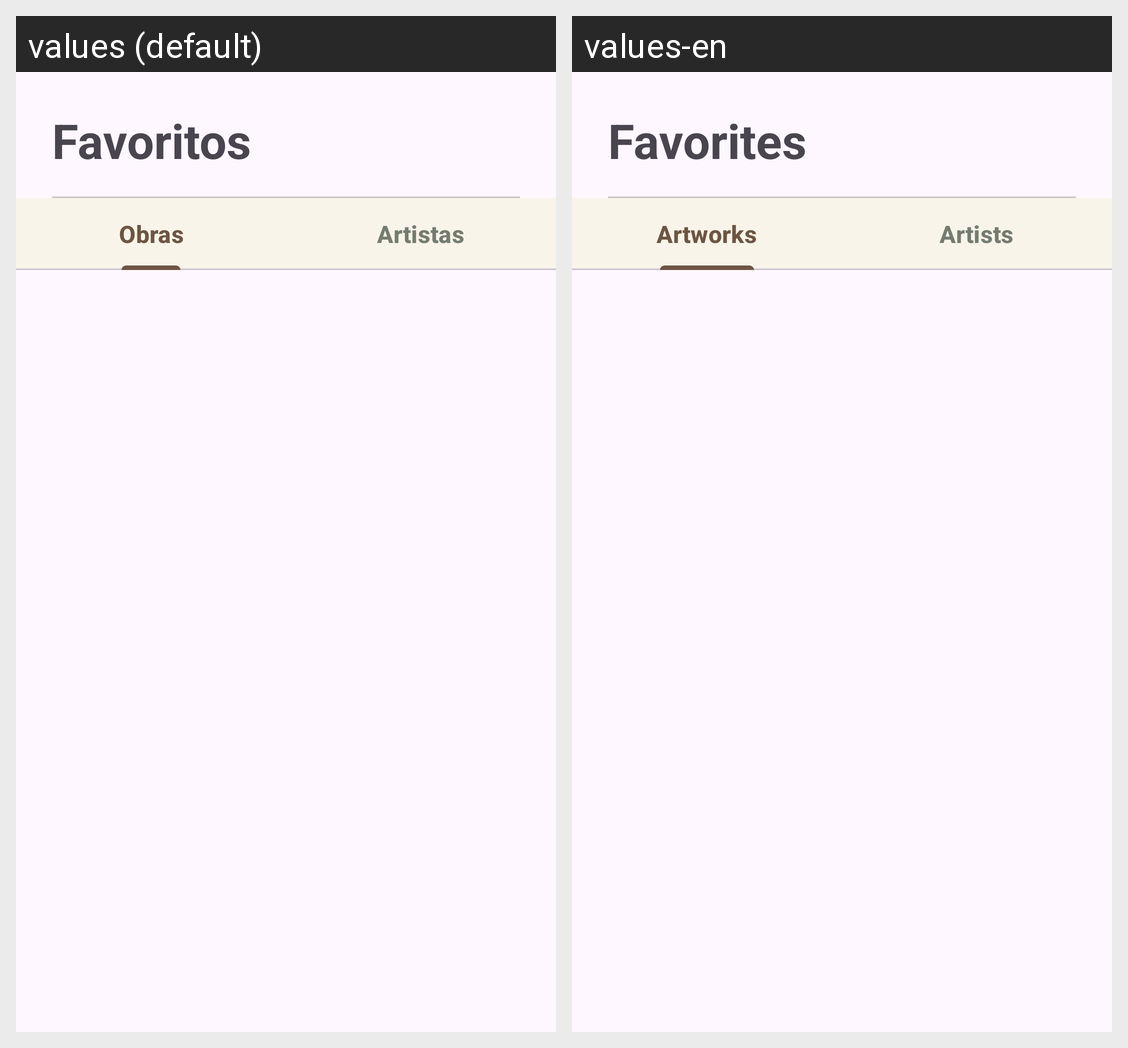

Locale-by-locale string values for the Android screen shown in this grid:
Android screen res/layout/fragment_favoritos.xml rendered under 2 locales, left to right: values (default), values-en. Device: Nexus 5 (rendered at 1080×1920; each locale shown at half size, 540×960, under a caption strip naming it); theme Theme.Artchive.
Strings drawn on this screen, with the default value and each locale's value (text and hints the layout hard-codes, and strings that could not be matched under every locale, appear in the picture but are not listed):

nav_favoritos
  values: Favoritos
  values-en: Favorites

tab_obras
  values: Obras
  values-en: Artworks

tab_artistas
  values: Artistas
  values-en: Artists
